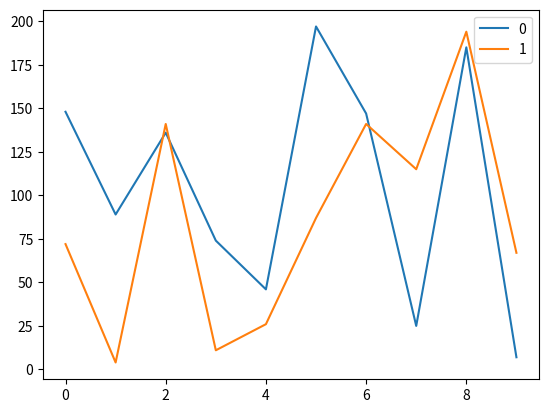

This figure's Python source:
# Hello world!!
a = 5
print(f"el valor {a} para la variable")

# funcion para sumar dos elementos
def suma(a,b):
    return a+b

lista = [1,2,3]

for i,value in enumerate(lista):
    lista[i] = suma(value,10)
    
print(lista)

import numpy as np

random_list = np.random.randint(200,size=(10,2))
random_list

import pandas as pd

frame = pd.DataFrame(random_list)
frame

%matplotlib inline
import matplotlib.pyplot as plt
frame.plot()
plt.show()